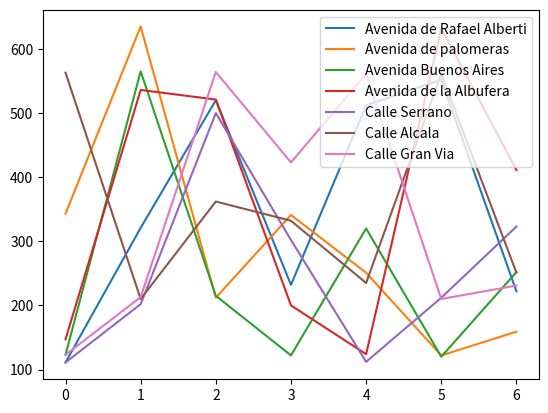

Generate this figure with matplotlib:
import pandas as pd
import matplotlib.pyplot as mp

stock = {"Platos del dia": ['Macarrones con queso', 'Sopa de pescado', 
              'Salmon a la plancha con patatas', 'Ensalada', 
              'Filete de ternera con patatas', 'Pollo asado en su salsa', 
              'Pisto con calabacin'],
           "Avenida de Rafael Alberti": [111, 321, 520, 232, 512, 552, 222],
           "Avenida de palomeras": [343, 635, 212, 341, 251, 122, 159],
           "Avenida Buenos Aires": [123, 565, 215, 122, 320, 120, 252],
           "Avenida de la Albufera": [147, 536, 521, 200, 124, 632, 411],
           "Calle Serrano": [111, 202, 500, 302, 112, 212, 323],
           "Calle Alcala": [563, 210, 362, 332, 235, 561, 251],
           "Calle Gran Via": [123, 213, 564, 423, 561, 210, 231]
           }

diccionario_DataFrame = pd.DataFrame(stock)

ventana_creada, axes = mp.subplots()

diccionario_DataFrame.plot(ax=axes)

mp.savefig('diagrama_2.png')
mp.show()